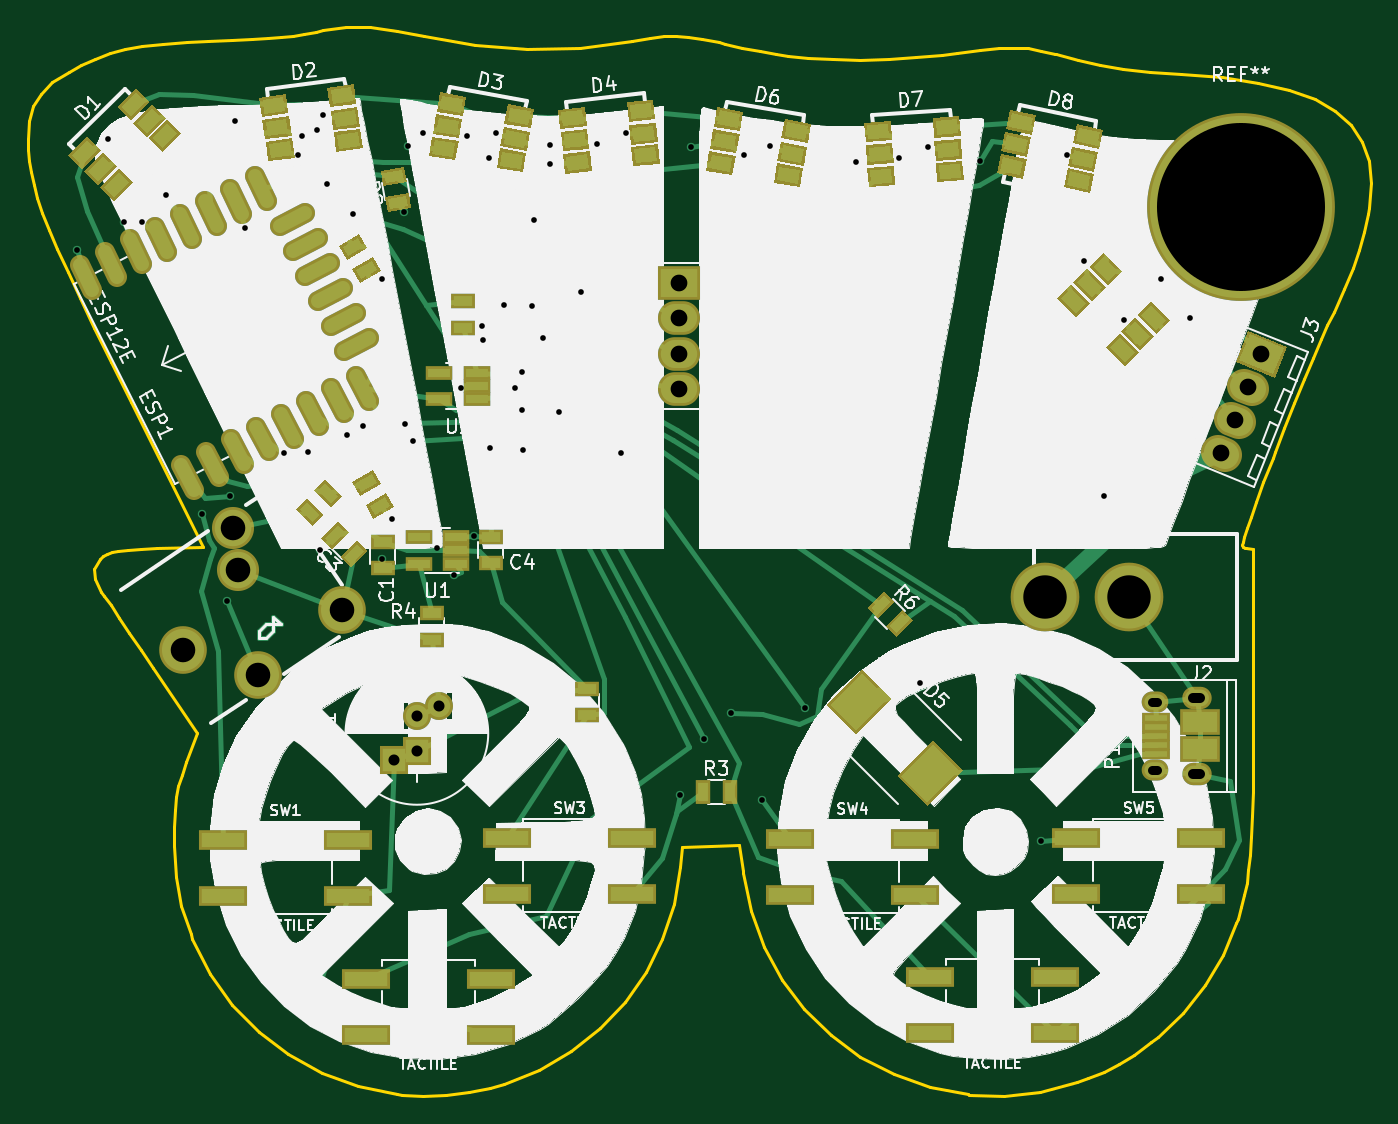
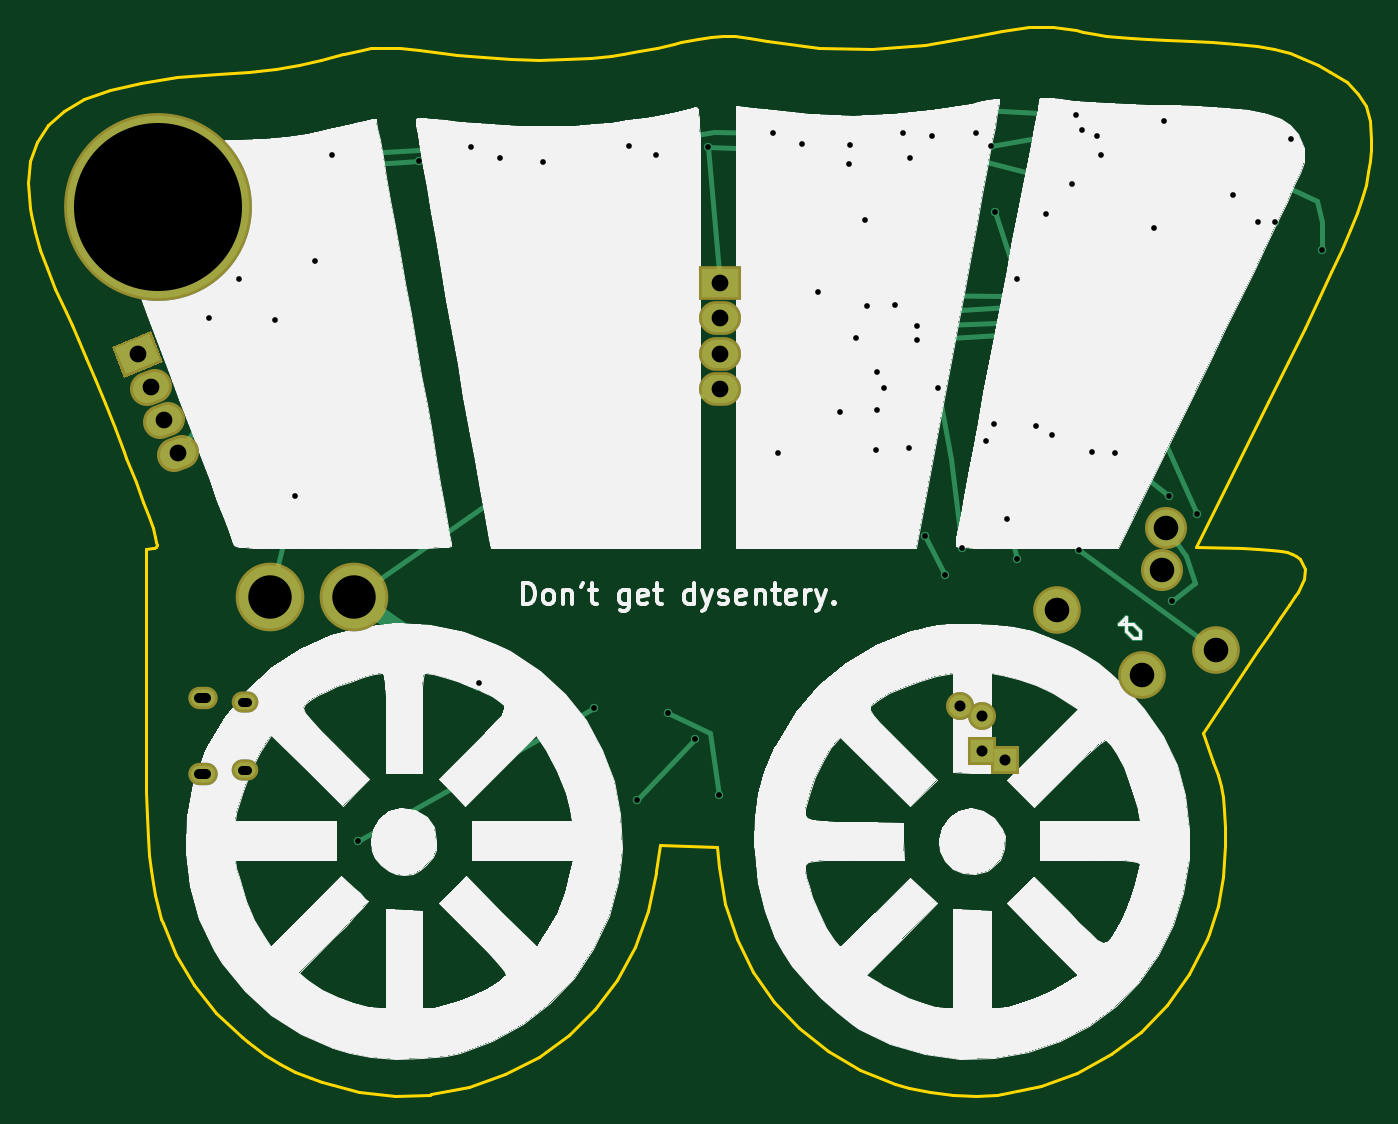
Circuit board: 9 layer files. Board 95.8 x 76.2 mm.
- bottom_copper: magstock2018A-B.Cu.gbl (8548 bytes)
- bottom_mask: magstock2018A-B.Mask.gbs (1440 bytes)
- bottom_silk: magstock2018A-B.SilkS.gbo (37887 bytes)
- outline: magstock2018A-Edge.Cuts.gm1 (10313 bytes)
- top_copper: magstock2018A-F.Cu.gtl (29498 bytes)
- top_mask: magstock2018A-F.Mask.gts (14000 bytes)
- paste: magstock2018A-F.Paste.gtp (12856 bytes)
- top_silk: magstock2018A-F.SilkS.gto (102086 bytes)
- drill: magstock2018A.drl (1869 bytes)

=== bottom_copper: magstock2018A-B.Cu.gbl (8548 bytes, source omitted) ===
=== bottom_mask: magstock2018A-B.Mask.gbs ===
G04 #@! TF.FileFunction,Soldermask,Bot*
%FSLAX46Y46*%
G04 Gerber Fmt 4.6, Leading zero omitted, Abs format (unit mm)*
G04 Created by KiCad (PCBNEW 4.0.7-e2-6376~58~ubuntu16.04.1) date Wed Mar 28 00:34:47 2018*
%MOMM*%
%LPD*%
G01*
G04 APERTURE LIST*
%ADD10C,0.100000*%
%ADD11C,3.400000*%
%ADD12C,3.000000*%
%ADD13C,2.400000*%
%ADD14R,2.000000X2.000000*%
%ADD15C,2.000000*%
%ADD16C,4.900000*%
%ADD17O,1.900000X1.500000*%
%ADD18O,2.100000X1.600000*%
%ADD19C,13.400000*%
%ADD20R,3.000000X2.400000*%
%ADD21O,3.000000X2.400000*%
G04 APERTURE END LIST*
D10*
D11*
X99198075Y-72451614D03*
D12*
X102756765Y-63778914D03*
X103105933Y-66800186D03*
D11*
X110554260Y-69616643D03*
X104533171Y-74281027D03*
D10*
G36*
X175218752Y-49705469D02*
X178000304Y-50829289D01*
X177101248Y-53054531D01*
X174319696Y-51930711D01*
X175218752Y-49705469D01*
X175218752Y-49705469D01*
G37*
D13*
X175486654Y-53847429D02*
X174930344Y-53622665D01*
X174535154Y-56202476D02*
X173978844Y-55977712D01*
X173583653Y-58557523D02*
X173027343Y-58332759D01*
D14*
X115900000Y-79680000D03*
D15*
X115900000Y-77180000D03*
D14*
X114300000Y-80350937D03*
D15*
X117500000Y-76509063D03*
D16*
X166700000Y-68700000D03*
X160700000Y-68700000D03*
D17*
X168530000Y-81020000D03*
X168530000Y-76180000D03*
D18*
X171530000Y-81330000D03*
X171530000Y-75870000D03*
D19*
X174680000Y-40850000D03*
D20*
X134615000Y-46270000D03*
D21*
X134615000Y-48810000D03*
X134615000Y-51350000D03*
X134615000Y-53890000D03*
M02*

=== bottom_silk: magstock2018A-B.SilkS.gbo (37887 bytes, source omitted) ===
=== outline: magstock2018A-Edge.Cuts.gm1 (10313 bytes, source omitted) ===
=== top_copper: magstock2018A-F.Cu.gtl (29498 bytes, source omitted) ===
=== top_mask: magstock2018A-F.Mask.gts (14000 bytes, source omitted) ===
=== paste: magstock2018A-F.Paste.gtp (12856 bytes, source omitted) ===
=== top_silk: magstock2018A-F.SilkS.gto (102086 bytes, source omitted) ===
=== drill: magstock2018A.drl ===
M48
;DRILL file {KiCad 4.0.7-e2-6376~58~ubuntu16.04.1} date Wed Mar 28 00:34:49 2018
;FORMAT={-:-/ absolute / inch / decimal}
FMAT,2
INCH,TZ
T1C0.016
T2C0.026
T3C0.028
T4C0.031
T5C0.047
T6C0.069
T7C0.122
T8C0.472
%
G90
G05
M72
T1
X3.6075Y-1.7295
X3.6945Y-1.4193
X3.7392Y-1.652
X3.7896Y-1.65
X3.8585Y-1.5768
X3.9594Y-2.4715
X4.0293Y-2.7159
X4.0382Y-2.4213
X4.052Y-1.3681
X4.0799Y-1.6679
X4.1906Y-2.2992
X4.2291Y-1.4618
X4.2398Y-1.4094
X4.2559Y-2.2961
X4.2835Y-1.3941
X4.2911Y-2.5728
X4.2996Y-1.3508
X4.3116Y-1.5451
X4.3663Y-2.2504
X4.3848Y-1.6301
X4.4112Y-2.2232
X4.4661Y-2.5992
X4.4663Y-1.8112
X4.4945Y-2.4846
X4.5264Y-1.6232
X4.5287Y-2.2201
X4.5378Y-1.4388
X4.551Y-2.2665
X4.5807Y-1.4
X4.6201Y-2.5673
X4.6665Y-2.6433
X4.6882Y-2.1175
X4.7039Y-1.4089
X4.7246Y-2.5321
X4.7449Y-1.9421
X4.7474Y-1.9831
X4.7652Y-1.4713
X4.7673Y-2.2868
X4.7854Y-1.4024
X4.8071Y-1.8833
X4.84Y-2.1167
X4.8593Y-2.0728
X4.8594Y-2.178
X4.862Y-2.2923
X4.8854Y-1.8886
X4.8917Y-1.6457
X4.9175Y-1.9783
X4.9356Y-1.4354
X4.938Y-1.4874
X4.9632Y-2.1856
X5.0236Y-1.8469
X5.0689Y-1.4311
X5.137Y-2.299
X5.1508Y-1.4024
X5.3031Y-3.2614
X5.3339Y-1.44
X5.3689Y-3.1039
X5.4461Y-3.0305
X5.4807Y-1.464
X5.5321Y-3.2744
X5.5555Y-1.4382
X5.6539Y-3.0152
X5.7961Y-1.4833
X5.9167Y-1.4705
X5.9752Y-2.9459
X6.Y-1.4402
X6.1441Y-1.4791
X6.3161Y-3.3902
X6.389Y-1.4634
X6.436Y-1.761
X6.4921Y-2.4222
X6.5488Y-1.9276
X6.652Y-1.812
X6.736Y-1.9209
T4
X4.5Y-3.1634
X4.563Y-3.0386
X4.563Y-3.137
X4.626Y-3.0122
T5
X5.2998Y-1.8217
X5.2998Y-1.9217
X5.2998Y-2.0217
X5.2998Y-2.1217
X6.8231Y-2.301
X6.8605Y-2.2083
X6.898Y-2.1156
X6.9354Y-2.0228
T6
X3.9054Y-2.8524
X4.0455Y-2.511
X4.0593Y-2.6299
X4.1155Y-2.9244
X4.3525Y-2.7408
T7
X6.3268Y-2.7047
X6.563Y-2.7047
T8
X6.8772Y-1.6083
T2
X6.6429Y-2.9992G85X6.6272Y-2.9992
G05
X6.6429Y-3.1898G85X6.6272Y-3.1898
G05
T3
X6.763Y-2.987G85X6.7433Y-2.987
G05
X6.763Y-3.202G85X6.7433Y-3.202
G05
T0
M30

